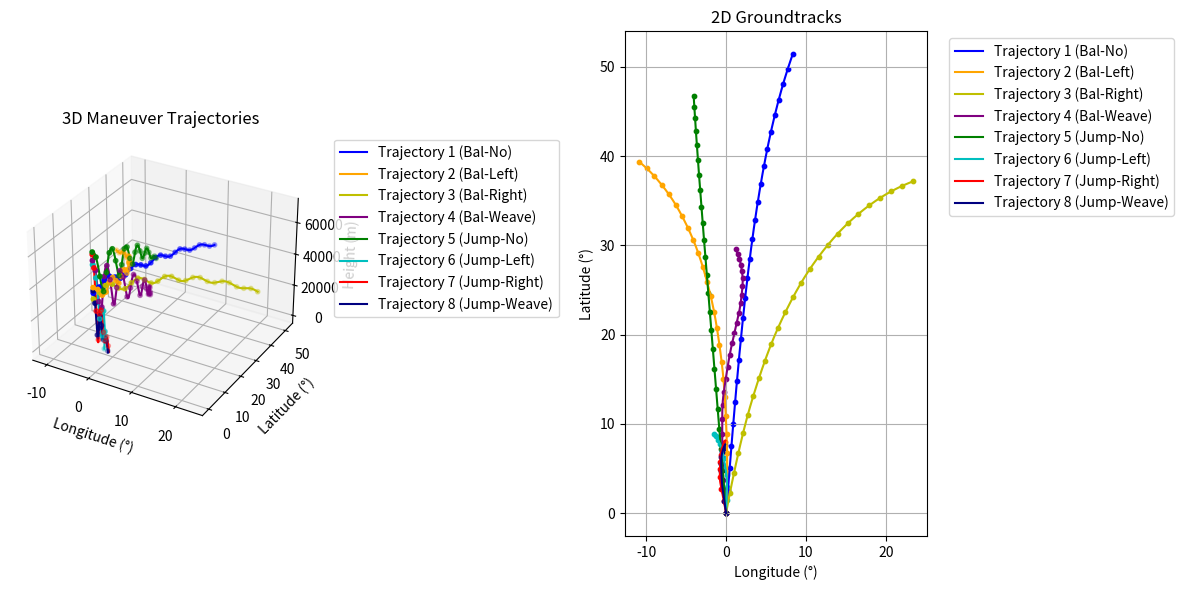

The script that saved this image:
import numpy as np
import matplotlib.pyplot as plt
from mpl_toolkits.mplot3d import Axes3D

# Constants in SI units (paper values)
Re = 6.378e6  # Earth radius (m)
mu = 3.986e14  # GM (m³/s²)
omega_e = 7.29e-5  # Rotation (rad/s)
rho0 = 1.225  # Sea-level density (kg/m³)
Hs = 7200  # Scale height (m)
m_nom = 907.0  # Mass (kg)
S_nom = 0.4839  # Area (m²)


# Aero coeffs (tuned for skips/turns)
def aero_coeffs(alpha):  # Toy CL/CD (rad)
    CL_alpha, CD0, k = 1.8, 0.05, 0.5
    CL = CL_alpha * alpha
    return CL, CD0 + k * CL ** 2


# Dynamics: Full EOM with rotation (from previous, linking math: rdot = v sinθ, etc.)
def hgv_dot(t, y, p):
    r, lon, lat, v, th, sig = y
    h = r - Re
    alpha, bank = p['alpha'](t, y), p['bank'](t, y)
    rho = rho0 * np.exp(-h / Hs)  # Density decay with height
    CL, CD = aero_coeffs(alpha)
    q = 0.5 * rho * v ** 2  # Dynamic pressure
    aL = q * CL * p['S'] / p['m']  # Lift accel
    aD = q * CD * p['S'] / p['m']  # Drag accel
    g = mu / r ** 2  # Local gravity

    rdot = v * np.sin(th)  # Altitude rate
    vdot = -aD - g * np.sin(th) + omega_e ** 2 * r * np.cos(lat) * (
                np.sin(th) * np.cos(lat) - np.cos(th) * np.sin(sig) * np.sin(lat))  # Vel with centrifugal
    thdot = (aL * np.cos(bank) / v) + (v / r - g / v) * np.cos(th) + 2 * omega_e * np.cos(sig) * np.cos(lat) + (
                omega_e ** 2 * r / v) * np.cos(lat) * (
                        np.cos(th) * np.cos(lat) + np.sin(th) * np.sin(sig) * np.sin(lat))  # Flight path with Coriolis
    londot = (v * np.cos(th) * np.sin(sig)) / (r * np.cos(lat) + 1e-9)  # Lon rate
    latdot = (v * np.cos(th) * np.cos(sig)) / r  # Lat rate
    sigdot = (aL * np.sin(bank) / (v * np.cos(th) + 1e-9)) + (v / r) * np.cos(th) * np.sin(sig) * np.tan(
        lat) - 2 * omega_e * (np.tan(th) * np.cos(lat) * np.sin(sig) - np.sin(lat)) + (
                         omega_e ** 2 * r / (v * np.cos(th) + 1e-9)) * np.sin(sig) * np.cos(lat) * np.sin(
        lat)  # Heading with Coriolis

    return np.array([rdot, londot, latdot, vdot, thdot, sigdot])


# RK4 step (numerical integration for stability)
def rk4(fun, t, y, h, p):
    k1 = fun(t, y, p)
    k2 = fun(t + 0.5 * h, y + 0.5 * h * k1, p)
    k3 = fun(t + 0.5 * h, y + 0.5 * h * k2, p)
    k4 = fun(t + h, y + h * k3, p)
    return y + h * (k1 + 2 * k2 + 2 * k3 + k4) / 6


# Propagator (simulates flight until impact or time limit)
def propagate(t0, tf, dt, y0, p):
    ts, ys = [t0], [y0.copy()]
    t, y = t0, y0.copy()
    while t < tf and y[0] > Re:
        y = rk4(hgv_dot, t, y, dt, p)
        t += dt
        ts.append(t)
        ys.append(y.copy())
    return np.array(ts), np.vstack(ys)


# Maneuver types (Fig. 4 combos: long x lat = 8)
maneuvers = [
    {'name': 'Bal-No', 'alpha_type': 'bal', 'bank_type': 'no'},  # 1
    {'name': 'Bal-Left', 'alpha_type': 'bal', 'bank_type': 'left'},  # 2
    {'name': 'Bal-Right', 'alpha_type': 'bal', 'bank_type': 'right'},  # 3
    {'name': 'Bal-Weave', 'alpha_type': 'bal', 'bank_type': 'weave'},  # 4
    {'name': 'Jump-No', 'alpha_type': 'jump', 'bank_type': 'no'},  # 5
    {'name': 'Jump-Left', 'alpha_type': 'jump', 'bank_type': 'left'},  # 6
    {'name': 'Jump-Right', 'alpha_type': 'jump', 'bank_type': 'right'},  # 7
    {'name': 'Jump-Weave', 'alpha_type': 'jump', 'bank_type': 'weave'}  # 8
]


# Alpha functions (longitudinal: balanced constant vs jumping schedule)
def alpha_bal(t, state): return np.deg2rad(8.0)  # Constant for balanced glide


def alpha_jump(t, state):  # Velocity-scheduled (Eqs. 4-7)
    _, _, _, v, _, _ = state
    v_km = v / 1000  # to km/s
    alpha_max, alpha_ld = 15.0, 2.5
    v1_km, v2_km = 6.0, 3.0
    if v_km > v1_km:
        return np.deg2rad(alpha_max)
    elif v_km < v2_km:
        return np.deg2rad(alpha_ld)
    alpha_mid = 0.5 * (alpha_max + alpha_ld)
    alpha_bal = 0.5 * (alpha_max - alpha_ld)
    v_mid = 0.5 * (v1_km + v2_km)
    alpha = alpha_mid + alpha_bal * np.sin(np.pi * (v_km - v_mid) / (v1_km - v2_km))
    return np.deg2rad(alpha)


# Bank functions (lateral: no/constant/oscillating)
def bank_no(t, state): return 0.0


def bank_left(t, state): return np.deg2rad(-20.0)  # Negative for left


def bank_right(t, state): return np.deg2rad(20.0)


def bank_weave(t, state): return np.deg2rad(20.0 * np.sin(t / 200.0))  # S-shape period ~1256 s


# Generate trajectories
trajs = []
colors = ['b', 'orange', 'y', 'purple', 'g', 'c', 'r', 'navy']  # Match paper
for i, man in enumerate(maneuvers):
    p = dict(m=m_nom, S=S_nom)
    # Random init per Table 1
    h0 = np.random.uniform(40e3, 70e3)  # m
    v0 = np.random.uniform(3000, 6000)  # m/s
    th0 = np.deg2rad(np.random.uniform(-0.1, 0))
    sig0 = np.deg2rad(np.random.uniform(-15, 15))
    y0 = np.array([Re + h0, 0, 0, v0, th0, sig0])
    # Assign controls
    p['alpha'] = alpha_bal if man['alpha_type'] == 'bal' else alpha_jump
    if man['bank_type'] == 'no':
        p['bank'] = bank_no
    elif man['bank_type'] == 'left':
        p['bank'] = bank_left
    elif man['bank_type'] == 'right':
        p['bank'] = bank_right
    else:
        p['bank'] = bank_weave
    _, Y = propagate(0, 1200, 0.5, y0, p)
    trajs.append({'name': f"Trajectory {i + 1} ({man['name']})", 'Y': Y, 'color': colors[i]})

# Plot like Fig. 1: 3D height (m) vs lon (deg) vs lat (deg), plus 2D groundtrack
fig = plt.figure(figsize=(12, 6))
ax1 = fig.add_subplot(1, 2, 1, projection='3d')
ax2 = fig.add_subplot(1, 2, 2)
for traj in trajs:
    h = (traj['Y'][:, 0] - Re)  # m
    lon_deg = np.rad2deg(traj['Y'][:, 1])
    lat_deg = np.rad2deg(traj['Y'][:, 2])
    ax1.plot(lon_deg, lat_deg, h, color=traj['color'], label=traj['name'])  # 3D
    ax1.scatter(lon_deg[::100], lat_deg[::100], h[::100], color=traj['color'], s=10)  # Markers for readability
    ax2.plot(lon_deg, lat_deg, color=traj['color'], label=traj['name'])  # 2D groundtrack
    ax2.scatter(lon_deg[::100], lat_deg[::100], color=traj['color'], s=10)  # Markers
ax1.set_xlabel('Longitude (°)')
ax1.set_ylabel('Latitude (°)')
ax1.set_zlabel('Height (m)')
ax1.set_title('3D Maneuver Trajectories')
ax1.legend(bbox_to_anchor=(1.05, 1), loc='upper left')
ax2.set_xlabel('Longitude (°)')
ax2.set_ylabel('Latitude (°)')
ax2.set_title('2D Groundtracks')
ax2.legend(bbox_to_anchor=(1.05, 1), loc='upper left')
ax2.grid(True)
plt.tight_layout()
plt.show()